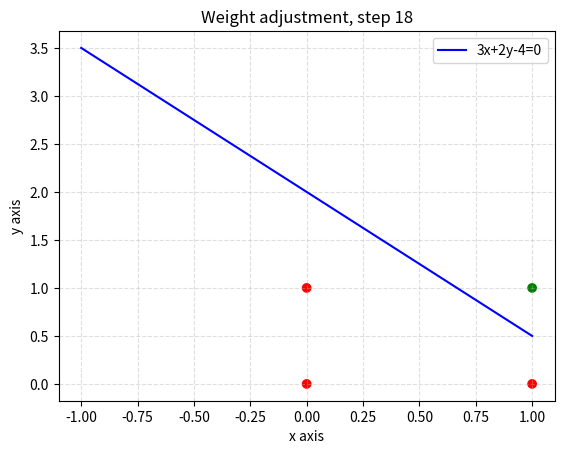

This chart was generated by the following Python code:
import numpy as np
import matplotlib.pyplot as plt

def plot_chart(X, w, attempt_counter):
    """
    A function to plot the linear discriminant function which represents a decision boundary
    for a logic gate.

    Parameters:
    X (array): Input matrix
    w (array): Weight vector
    attempt_counter (int): Step count for weight adjustment
    """
    
    x_coordinates = X[:, 1]  # Extracting x-coordinates from input matrix
    y_coordinates = X[:, 2]  # Extracting y-coordinates from input matrix

    x = np.linspace(-np.max(X), np.max(X))  # Domain of the function for plotting

    w1, w2, w3 = np.split(w, w.shape[0])  # Splitting weight vector into individual coefficients

    if w3.item() == 0:  # Handling vertical lines where slope is undefined
        print('Not a function!')
    else:
        # Calculating y for given x according to weight coefficients
        y = (-w2.item() * x - w1.item()) / w3.item()
        y2 = (-w2.item() * x - w1.item() + 1) / w3.item()
        y3 = (-w2.item() * x - w1.item() - 1) / w3.item()

        a = w2.item()
        b = w3.item()
        c = w1.item()

        # Formatting the coefficients (a, b, c)
        if a - int(a) == 0:
            a = int(a)
        else:
            a = round(a, 2)

        if b - int(b) == 0:
            b = int(b)
        else:
            b = round(b, 2)

        if c - int(c) == 0:
            c = int(c)
        else:
            c = round(c, 2)

        graph_equation = '{0}x {1}y {2}=0'.format(a, b, c)  # Constructing the equation of the line
        
        # Formatting equation of the line
        eq_sign_format = {'0x': '',
                    'x ': 'x+',
                    '0y': '',
                    'y 0': 'y',
                    'y ': 'y+',
                    '+-': '-',
                    #' ': ''
                    }

        def get_value(k): 
            for key, value in eq_sign_format.items(): 
                 if k == key: 
                     return value
        
        for i in eq_sign_format.keys():
            if i in graph_equation:
                graph_equation = graph_equation.replace(i, get_value(i))

        # Plotting the line
        plt.plot(x, y, label=graph_equation, color='blue')
        plt.title('Weight adjustment, step {}'.format(attempt_counter))  # Adding title to the plot
        plt.xlabel('x axis')  # Setting x-axis label
        plt.ylabel('y axis')  # Setting y-axis label
        plt.legend(loc='upper right')  # Adding legend
        plt.grid(alpha=.4,linestyle='--')  # Adding grid lines for better readability

        # Colouring the points based on their class
        coordinate_colors = []
        for i in range(Y.shape[0]):
            if Y[i] == -1:
                coordinate_colors.append('Red')
            if Y[i] == 1:
                coordinate_colors.append('Green')

        plt.scatter(x_coordinates, y_coordinates, color=coordinate_colors)  # Plotting the points
        plt.show()  # Displaying the plot

# Creating a dataset for AND gate
dataset = np.array([
    [0, 0, -1],  # 0 and 0 => -1
    [0, 1, -1],  # 0 and 1 => -1
    [1, 0, -1],  # 1 and 0 => -1
    [1, 1, 1]    # 1 and 1 => 1
])

X_inputs = dataset[:, :-1]  # Extracting input values from the dataset
Y = dataset[:, -1:]  # Extracting output values (classes) from the dataset

bias_inputs = np.ones((X_inputs.shape[0], 1), dtype=int)  # Creating a bias input array of ones
X = np.concatenate((bias_inputs, X_inputs), axis=1)  # Adding bias inputs to the input array

samples = np.split(X, 4)  # Splitting the input matrix into individual vectors

w = np.zeros((X.shape[1], 1), dtype=int)  # Initializing the weight vector with zeros

attempt_counter = 0  # Initializing the counter for weight adjustment steps
lr = 1  # Setting the learning rate

# Training loop using the Perceptron Learning Algorithm
while np.any(np.matmul(X, w) * Y <= 0): # Error function
    for i in range(X.shape[0]):
        if np.matmul(samples[i], w) * Y[i] <= 0: # Error function
            w = np.add(w.T, lr * samples[i] * Y[i])  # Updating weights
            w = w.T
            attempt_counter += 1  # Incrementing step counter
            print(w.T)

plot_chart(X, w, attempt_counter)  # Plotting the results

print("Final weights are {}, {} training steps taken".format(w.flatten().tolist(), attempt_counter))  # Printing the final weights and step count